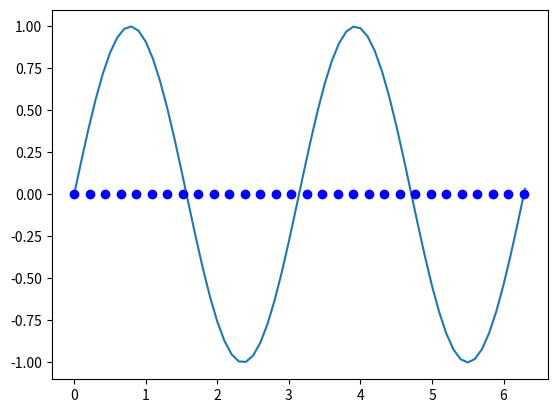

This figure's Python source: (Note: this script raises an exception after producing the figure.)
import math
import numpy as np
import matplotlib.pyplot as plt
import matplotlib.mlab as mlab
import time


def shuffle_data(x, y):
    training = np.vstack((x, y))
    training = np.transpose(training)
    np.random.shuffle(training)

    x = training[:, 0]
    y = training[:, 1]
    return x, y


n = 30
sigma = 0.5
n_epoch = 10000
eta = 0.1


x = np.arange(0, 2*math.pi+0.05, 0.1)
f1 = [math.sin(2*x) for x in x]

# Initialisation of the RBF centers
rbf_mus = [x for x in np.linspace(0, 2*math.pi, num=n, endpoint=True)]


plt.plot(x, f1)
plt.plot(rbf_mus, np.zeros(n), 'bo')

# Training pass with delta rule.

x, f1 = shuffle_data(x, f1)
w = np.random.normal(size=n)


t1 = time.time()
for epoch in range(n_epoch):
    for i in range(len(x)):
        x_point = x[i]
        phi = []
        for rbf in range(n):
            phi.append(mlab.normpdf(x_point, rbf_mus[rbf], sigma))
        out = np.matmul(phi, w)
        e = f1[i] - out
        variation = np.multiply(eta * e, phi)
        w += variation

t2 = time.time()
print(t2-t1)


test_points = np.arange(0.05, 2*math.pi+0.05, 0.1)

phi = []
for pattern in test_points:
    new_row = []
    for rbf in range(n):
        new_row.append(mlab.normpdf(pattern, rbf_mus[rbf], sigma))
    phi.append(new_row)
phi = np.array(phi)

output = np.matmul(phi, w)

e1 = 0

for point_index in range(len(test_points)):
    expected_output = math.sin(2* test_points[point_index])
    e1 += abs(expected_output - output[point_index])

e1 = e1/len(test_points)

plt.plot(test_points, output)
plt.text(3.3, 0.8, 'Error : ' + str(e1))
plt.text(0.3, -0.8, 'n: ' + str(n)+'\nN: ' + str(len(x)) + '\nSigma: '+str(sigma)+'\nEta: '+str(eta)+'\nEpochs: '+str(n_epoch))



plt.show()
